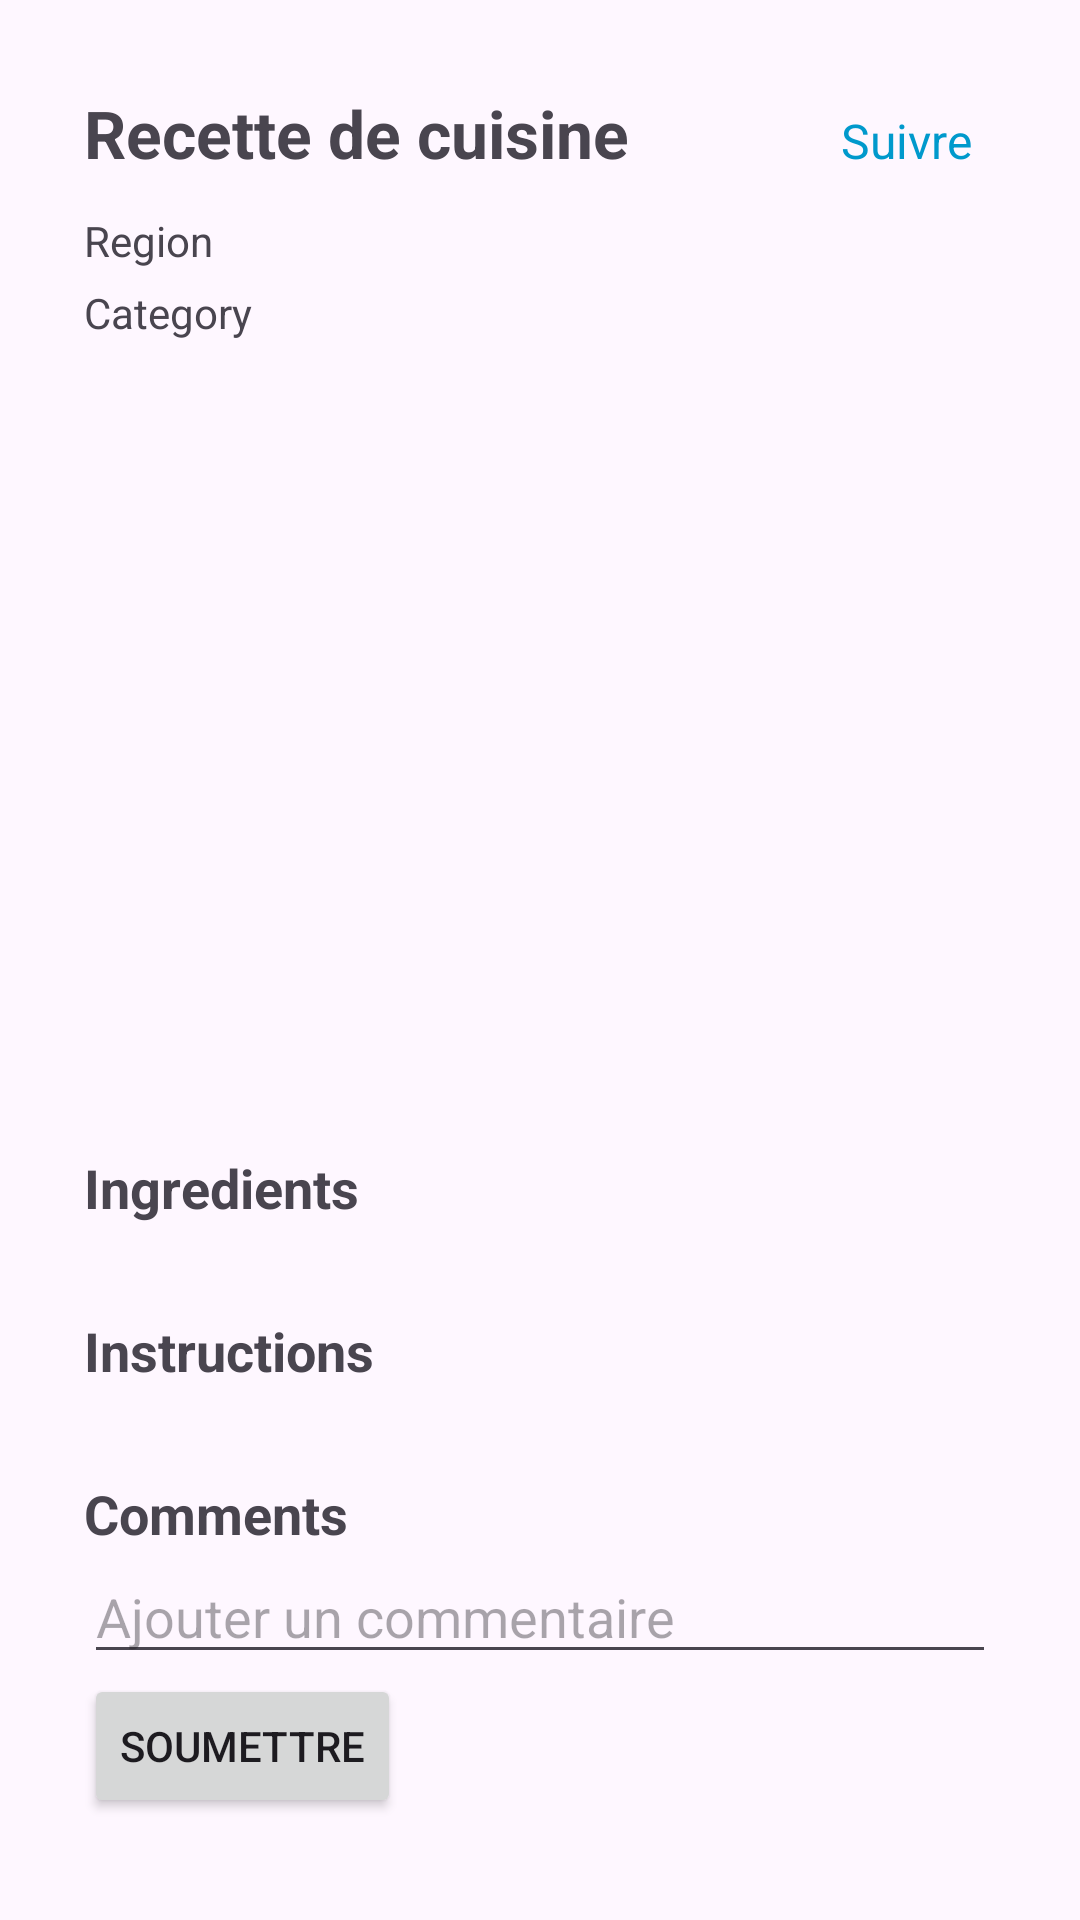

Android layout source for this screen:
<!-- AndroidManifest.xml: application theme Theme.Discooker -->
<!-- res/layout/fragment_recipe_detail.xml -->
<?xml version="1.0" encoding="utf-8"?>
<ScrollView xmlns:android="http://schemas.android.com/apk/res/android"
    xmlns:tools="http://schemas.android.com/tools"
    android:layout_width="match_parent"
    android:layout_height="match_parent"
    android:layout_marginBottom="80dp"
    tools:context=".ui.fragments.recipes.RecipeDetailFragment">

    <LinearLayout
        android:layout_width="match_parent"
        android:layout_height="wrap_content"
        android:orientation="vertical"
        android:padding="28dp">

        <LinearLayout
            android:layout_width="match_parent"
            android:layout_height="wrap_content"
            android:orientation="horizontal">

            <TextView
                android:id="@+id/recipe_title_tv"
                android:layout_width="0dp"
                android:layout_height="wrap_content"
                android:layout_weight="1"
                android:text="Recette de cuisine"
                android:textSize="22sp"
                android:textStyle="bold"/>

            <TextView
                android:id="@+id/follow_tv"
                android:layout_width="wrap_content"
                android:layout_height="wrap_content"
                android:text="Suivre"
                android:textSize="16sp"
                android:textColor="@android:color/holo_blue_dark"
                android:padding="8dp"
                android:clickable="true"
                android:focusable="true"/>
        </LinearLayout>

        <TextView
            android:id="@+id/recipe_region_tv"
            android:layout_width="match_parent"
            android:layout_height="wrap_content"
            android:text="Region"
            android:layout_marginTop="5dp" />

        <TextView
            android:id="@+id/recipe_category_tv"
            android:layout_width="match_parent"
            android:layout_height="wrap_content"
            android:text="Category"
            android:layout_marginTop="5dp" />

        <ImageView
            android:id="@+id/recipe_thumb_iv"
            android:layout_width="match_parent"
            android:layout_height="240dp"
            android:layout_marginTop="15dp"
            android:scaleType="centerCrop"
            android:adjustViewBounds="true" />

        <TextView
            android:layout_width="match_parent"
            android:layout_height="wrap_content"
            android:text="Ingredients"
            android:layout_marginTop="15dp"
            android:textSize="18sp"
            android:textStyle="bold" />

        <GridLayout
            android:id="@+id/recipe_ingredients"
            android:layout_width="match_parent"
            android:layout_height="wrap_content"
            android:columnCount="3"
            android:orientation="horizontal"
            android:layout_marginTop="15dp" />

        <TextView
            android:layout_width="match_parent"
            android:layout_height="wrap_content"
            android:text="Instructions"
            android:layout_marginTop="15dp"
            android:textSize="18sp"
            android:textStyle="bold" />

        <LinearLayout
            android:id="@+id/recipe_instructions_container"
            android:layout_width="match_parent"
            android:layout_height="wrap_content"
            android:orientation="vertical"
            android:layout_marginTop="15dp"/>


        <TextView
            android:layout_width="match_parent"
            android:layout_height="wrap_content"
            android:text="Comments"
            android:layout_marginTop="15dp"
            android:textSize="18sp"
            android:textStyle="bold" />

        <EditText
            android:id="@+id/comment_input_et"
            android:layout_width="match_parent"
            android:layout_height="wrap_content"
            android:hint="Ajouter un commentaire" />
        <Button
            android:id="@+id/submit_comment_btn"
            android:layout_width="wrap_content"
            android:layout_height="wrap_content"
            android:text="Soumettre" />


        <androidx.recyclerview.widget.RecyclerView
            android:id="@+id/recipe_comments_rv"
            android:layout_width="match_parent"
            android:layout_height="wrap_content"
            android:scrollbars="vertical"/>


    </LinearLayout>
</ScrollView>
<!-- resources referenced by this layout -->
<resources>
  <style name="Theme.Discooker" parent="Base.Theme.Discooker" />
  <style name="Base.Theme.Discooker" parent="Theme.Material3.DayNight.NoActionBar">
          <item name="android:statusBarColor">@color/status_bar_color</item>
  
          <item name="android:windowActionBar">false</item>
          <item name="android:windowNoTitle">true</item>
  
          <item name="colorPrimary">@color/colorPrimary</item>
      </style>
  <color name="status_bar_color">#FF3E3E</color>
  <color name="colorPrimary">#FF3E3E</color>
</resources>
